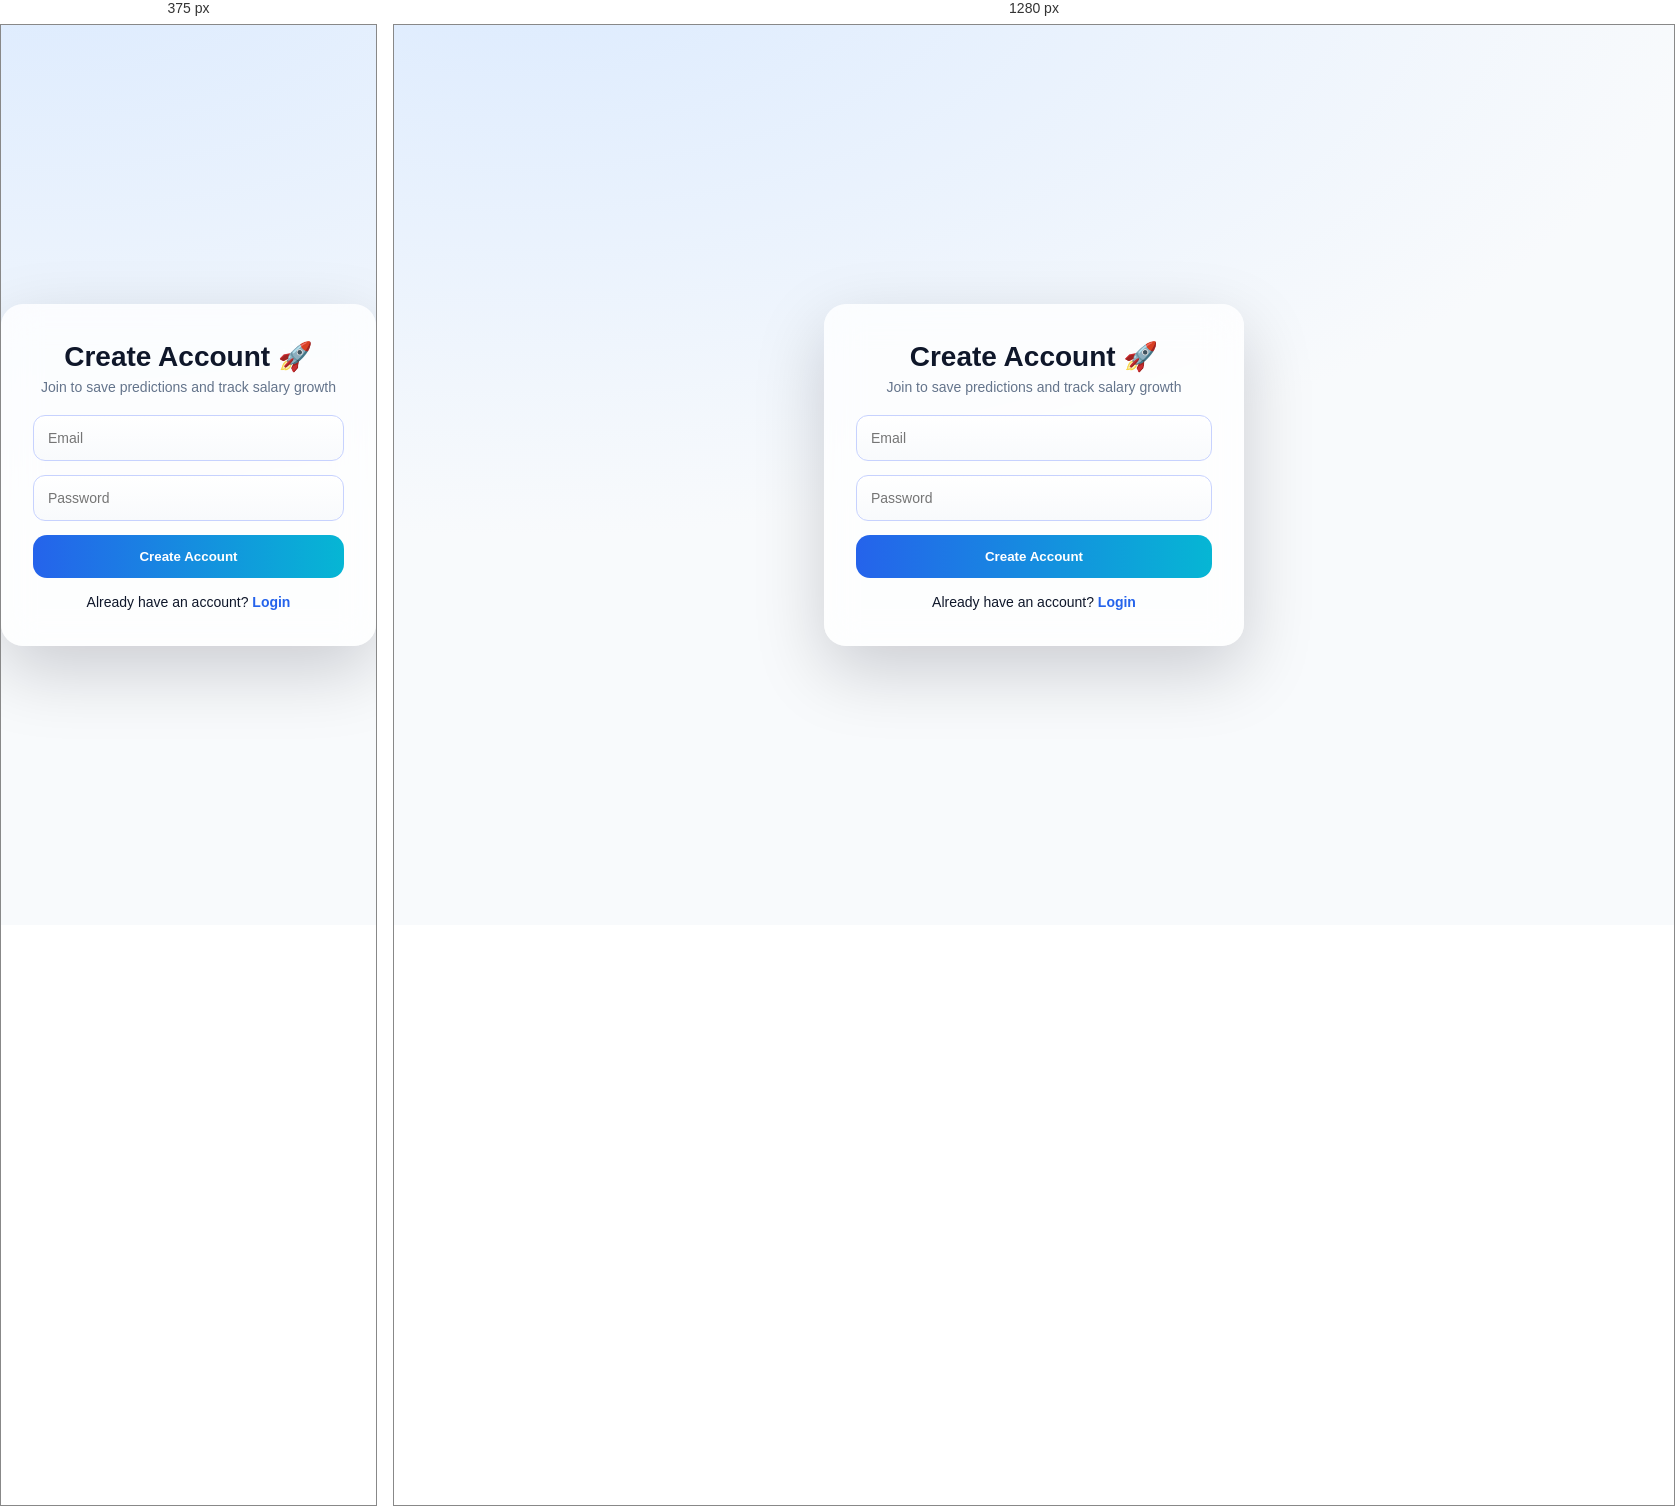
Rendered at 375 px and 1280 px, left to right.

<!-- file: signup copy.html -->
<!DOCTYPE html>
<html lang="en">
<head>
  <meta charset="UTF-8" />
  <meta name="viewport" content="width=device-width, initial-scale=1.0" />
  <title>Sign Up | Know Your Worth</title>
  <link rel="stylesheet" href="index.css" />
</head>
<body>
  <div class="auth-page">
    <div class="auth-card">
      <h2>Create Account 🚀</h2>
      <p class="auth-sub">Join to save predictions and track salary growth</p>

      <input id="email" type="email" placeholder="Email" />
      <input id="password" type="password" placeholder="Password" />

      <button id="signupBtn">Create Account</button>
      <p id="authMsg"></p>

      <div class="auth-switch">
        Already have an account?
        <a href="login.html">Login</a>
      </div>
    </div>
  </div>

<script>
  const API = "http://127.0.0.1:5000";

  document.getElementById("signupBtn").onclick = async () => {
    const email = document.getElementById("email").value.trim();
    const password = document.getElementById("password").value.trim();
    const msg = document.getElementById("authMsg");

    if (!email || !password) {
      msg.style.color = "#dc2626";
      msg.innerText = "Please enter email and password";
      return;
    }

    msg.style.color = "#2563eb";
    msg.innerText = "Creating account & sending verification email...";

    try {
      const res = await fetch(API + "/signup", {
        method: "POST",
        headers: { "Content-Type": "application/json" },
        body: JSON.stringify({ email, password })
      });

      const data = await res.json();

      if (res.ok) {
        msg.style.color = "#16a34a";
        msg.innerText = "Verification email sent! Check your inbox 📩";
      } else {
        msg.style.color = "#dc2626";
        msg.innerText = data.message || "Signup failed";
      }
    } catch (err) {
      msg.style.color = "#dc2626";
      msg.innerText = "Server not reachable. Is Flask running?";
    }
  };
</script>

</body>
</html>


/* @media block from index.css */
@media (max-width: 768px) {
  h1 {
    font-size: 42px;
  }

  .form-row {
    grid-template-columns: 1fr;
  }

  #salaryChart {
    height: 260px !important;
  }
}